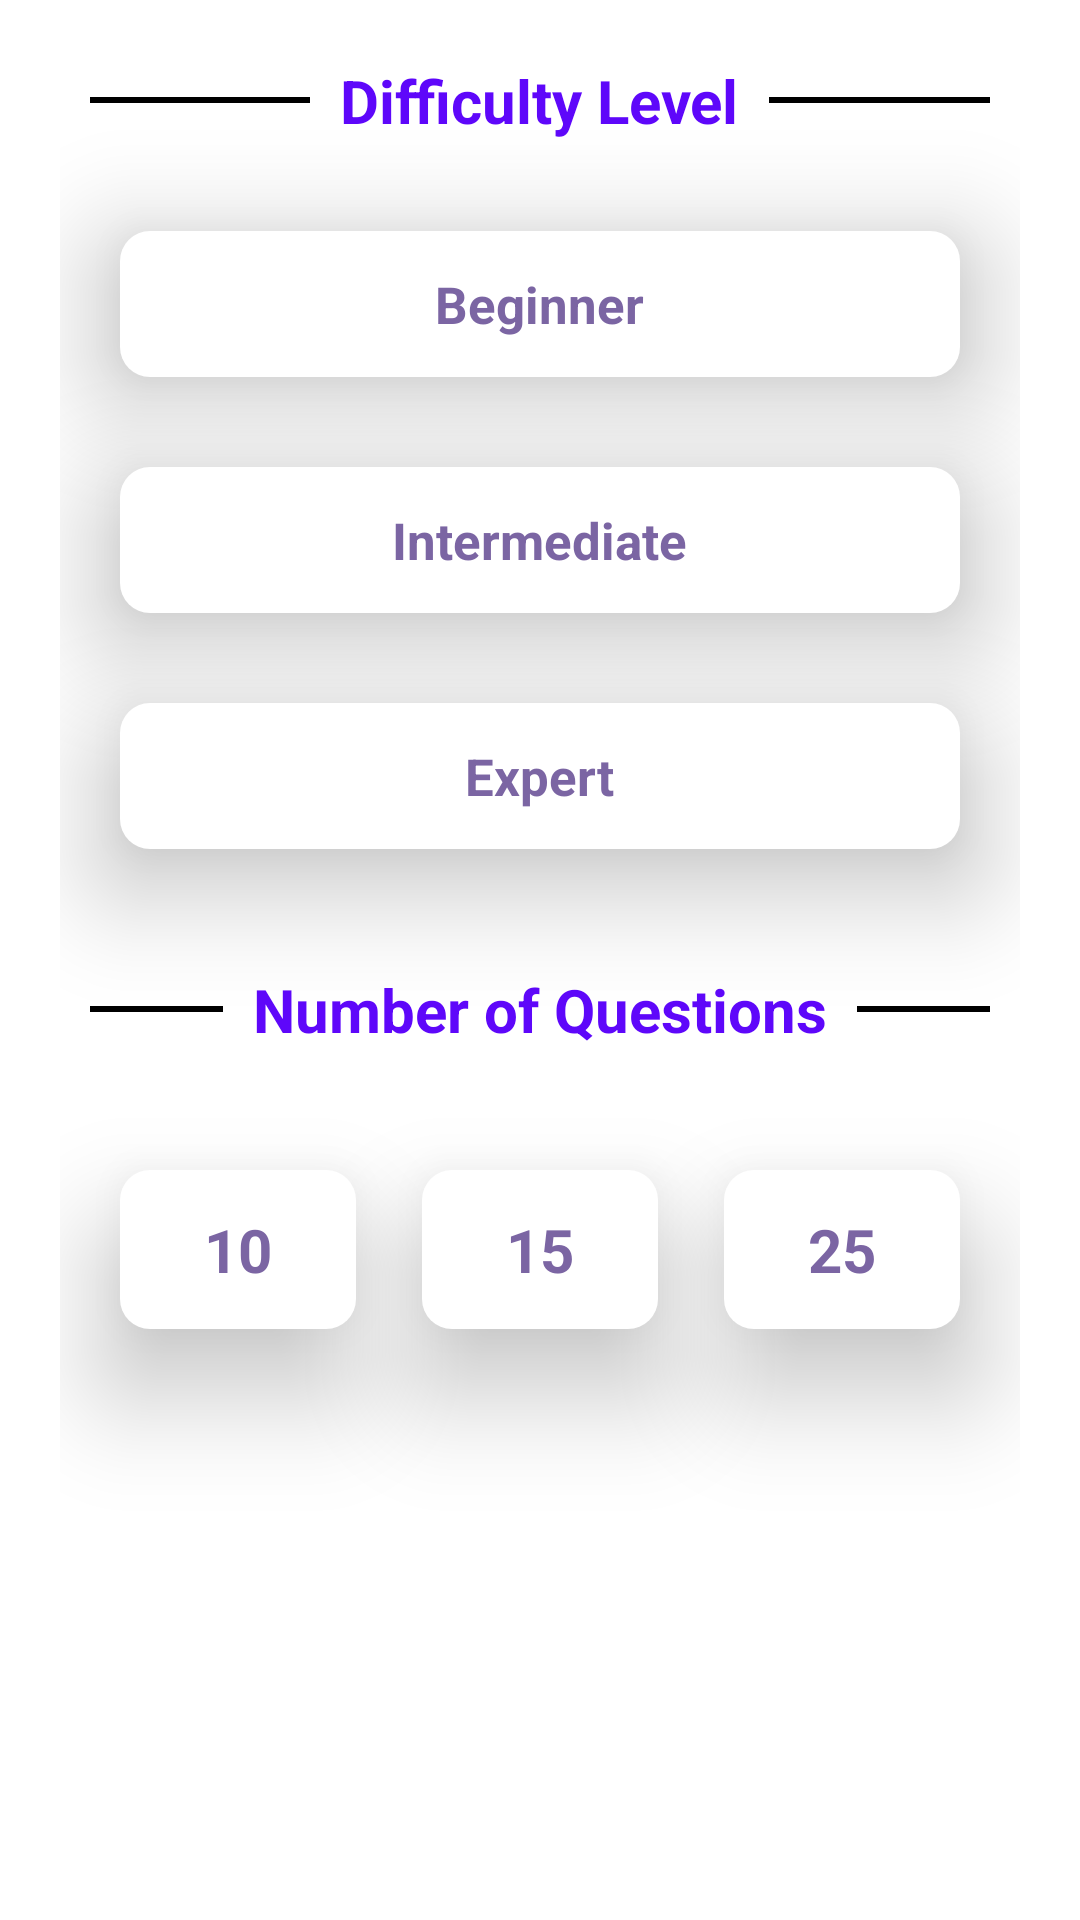

Layout XML and referenced resources for this Android screen:
<!-- AndroidManifest.xml: application theme Base.Theme.Nav_bar_module_java_tutorial. -->
<!-- res/layout/fragment_quiz.xml -->
<?xml version="1.0" encoding="utf-8"?>
<FrameLayout xmlns:android="http://schemas.android.com/apk/res/android"
    xmlns:tools="http://schemas.android.com/tools"
    android:layout_width="match_parent"
    android:layout_height="match_parent"
    tools:context=".QuizFragment.QuizFragment">
    <RelativeLayout
        android:layout_width="match_parent"
        android:layout_height="match_parent">


    <RelativeLayout
        android:layout_width="match_parent"
        android:layout_height="match_parent"
        android:layout_marginHorizontal="20dp"
        android:layout_marginVertical="20dp"
        >
        <RelativeLayout
            android:layout_width="match_parent"
            android:layout_height="wrap_content"
            android:id="@+id/layout_difficult"

            >
            <TextView
                android:id="@+id/tv_DLevel"
                android:layout_width="wrap_content"
                android:layout_height="wrap_content"
                android:text="Difficulty Level"
                android:textSize="20dp"
                android:textColor="@color/Quiz_text__color"
                android:textStyle="bold"

                android:layout_centerHorizontal="true"
                />
            <View
                android:layout_width="match_parent"
                android:layout_height="2dp"
                android:background="@color/black"
                android:layout_toLeftOf="@+id/tv_DLevel"
                android:layout_marginHorizontal="10dp"
                android:layout_centerVertical="true"
                />
            <View
                android:layout_width="match_parent"
                android:layout_height="2dp"
                android:background="@color/black"
                android:layout_toRightOf="@+id/tv_DLevel"
                android:layout_marginHorizontal="10dp"
                android:layout_centerVertical="true"
                />

        </RelativeLayout>

        <RelativeLayout
            android:id="@+id/layout_beginner_card"
            android:layout_width="match_parent"
            android:layout_marginHorizontal="20dp"
            android:layout_height="wrap_content"
            android:elevation="23dp"
            android:layout_below="@+id/layout_difficult"
            android:layout_marginTop="30dp"
            android:background="@drawable/bgcard">

            <TextView
                android:layout_width="wrap_content"
                android:layout_height="wrap_content"
                android:layout_centerInParent="true"
                android:padding="13dp"
                android:text="Beginner"
                android:textColor="@color/line_color"
                android:textSize="17dp"
                android:textStyle="bold" />

        </RelativeLayout>
        <RelativeLayout
            android:id="@+id/layout_intermediate_card"
            android:layout_width="match_parent"
            android:layout_marginHorizontal="20dp"
            android:layout_height="wrap_content"
            android:elevation="23dp"
            android:layout_below="@+id/layout_beginner_card"
            android:layout_marginTop="30dp"
            android:background="@drawable/bgcard">

            <TextView
                android:layout_width="wrap_content"
                android:layout_height="wrap_content"
                android:layout_centerInParent="true"
                android:padding="13dp"
                android:text="Intermediate"
                android:textColor="@color/line_color"
                android:textSize="17dp"
                android:textStyle="bold" />

        </RelativeLayout>
        <RelativeLayout
            android:id="@+id/layout_expert_card"
            android:layout_width="match_parent"
            android:layout_marginHorizontal="20dp"
            android:layout_height="wrap_content"
            android:elevation="23dp"
            android:layout_below="@+id/layout_intermediate_card"
            android:layout_marginTop="30dp"
            android:background="@drawable/bgcard">

            <TextView
                android:layout_width="wrap_content"
                android:layout_height="wrap_content"
                android:layout_centerInParent="true"
                android:padding="13dp"
                android:text="Expert"
                android:textColor="@color/line_color"
                android:textSize="17dp"
                android:textStyle="bold" />

        </RelativeLayout>
        <RelativeLayout
            android:layout_width="match_parent"
            android:layout_height="wrap_content"
            android:id="@+id/layout_no_of_que"
            android:layout_marginTop="40dp"
            android:layout_marginBottom="20dp"
            android:layout_below="@+id/layout_expert_card"

            >
            <TextView
                android:id="@+id/tv_DLevel2"
                android:layout_width="wrap_content"
                android:layout_height="wrap_content"
                android:text="Number of Questions"
                android:textSize="20dp"
                android:textColor="@color/Quiz_text__color"
                android:textStyle="bold"
                android:layout_centerHorizontal="true"
                />
            <View
                android:layout_width="match_parent"
                android:layout_height="2dp"
                android:background="@color/black"
                android:layout_toLeftOf="@+id/tv_DLevel2"
                android:layout_marginHorizontal="10dp"
                android:layout_centerVertical="true"
                />
            <View
                android:layout_width="match_parent"
                android:layout_height="2dp"
                android:background="@color/black"
                android:layout_toRightOf="@+id/tv_DLevel2"
                android:layout_marginHorizontal="10dp"
                android:layout_centerVertical="true"
                />

        </RelativeLayout>
        <RelativeLayout
            android:layout_width="wrap_content"
            android:layout_height="wrap_content"
            android:id="@+id/layout_no_of_que2"
            android:elevation="23dp"
            android:paddingHorizontal="15dp"
            android:layout_margin="20dp"
            android:background="@drawable/bgcard"
            android:layout_below="@+id/layout_no_of_que"

            >
            <TextView
                android:layout_width="wrap_content"
                android:layout_height="wrap_content"
                android:text="10"
                android:textSize="20dp"
                android:padding="13dp"
                android:layout_alignParentLeft="true"
                android:textColor="@color/line_color"
                android:textStyle="bold"
                android:layout_centerHorizontal="true"
                />


        </RelativeLayout>
        <RelativeLayout
            android:layout_width="wrap_content"
            android:layout_height="wrap_content"
            android:id="@+id/layout_no_of_que4"
            android:elevation="23dp"
            android:paddingHorizontal="15dp"
            android:layout_margin="20dp"
            android:background="@drawable/bgcard"
            android:layout_below="@+id/layout_no_of_que"
            android:layout_alignParentRight="true"
            >
            <TextView
                android:layout_width="wrap_content"
                android:layout_height="wrap_content"
                android:text="25"
                android:textSize="20dp"
                android:padding="13dp"
                android:textColor="@color/line_color"
                android:textStyle="bold"
                android:layout_centerHorizontal="true"
                />


        </RelativeLayout>

        <RelativeLayout
            android:id="@+id/layout_no_of_que5"
            android:layout_width="wrap_content"
            android:layout_height="wrap_content"
            android:layout_below="@+id/layout_no_of_que"
            android:layout_centerHorizontal="true"
            android:layout_marginStart="20dp"
            android:layout_marginTop="20dp"
            android:layout_marginEnd="20dp"
            android:layout_marginBottom="20dp"
            android:background="@drawable/bgcard"
            android:elevation="23dp"
            android:paddingHorizontal="15dp">

            <TextView
                android:layout_width="wrap_content"
                android:layout_height="wrap_content"
                android:padding="13dp"
                android:text="15"
                android:textColor="@color/line_color"
                android:textSize="20dp"
                android:textStyle="bold" />


        </RelativeLayout>
        <androidx.appcompat.widget.AppCompatButton
            android:layout_width="match_parent"
            android:id="@+id/startQuizButton"
            android:layout_height="wrap_content"
            android:layout_below="@id/layout_no_of_que5"
            android:layout_marginStart="20dp"
            android:layout_marginTop="30dp"
            android:layout_marginEnd="20dp"
            android:layout_marginBottom="20dp"
            android:background="@drawable/gredient_copy_main"
            android:text="Start Quiz"
            android:textAllCaps="false"
            android:textColor="@color/white" />


    </RelativeLayout>



    </RelativeLayout>

</FrameLayout>
<!-- resources referenced by this layout -->
<resources>
  <color name="Quiz_text__color">#5E07FA</color>
  <color name="black">#FF000000</color>
  <color name="line_color">#7B65A3</color>
  <color name="white">#FFFFFFFF</color>
  <!-- drawable bgcard (drawable) -->
  <shape xmlns:android="http://schemas.android.com/apk/res/android">
      <corners android:radius="10dp" />
  
      <solid android:color="@color/white" />
  </shape>
  <style name="Base.Theme.Nav_bar_module_java_tutorial." parent="Theme.MaterialComponents.DayNight.DarkActionBar">
          
          <item name="colorPrimary">@color/purple_500</item>
          <item name="colorPrimaryVariant">@color/purple_700</item>
          <item name="colorOnPrimary">@color/white</item>
          
          <item name="colorSecondary">@color/teal_200</item>
          <item name="colorSecondaryVariant">@color/teal_700</item>
          <item name="colorOnSecondary">@color/black</item>
          <item name="android:statusBarColor">#231a6c</item>
          
          
      </style>
  <color name="purple_500">#FF6200EE</color>
  <color name="purple_700">#FF3700B3</color>
  <color name="teal_200">#FF03DAC5</color>
  <color name="teal_700">#FF018786</color>
</resources>
